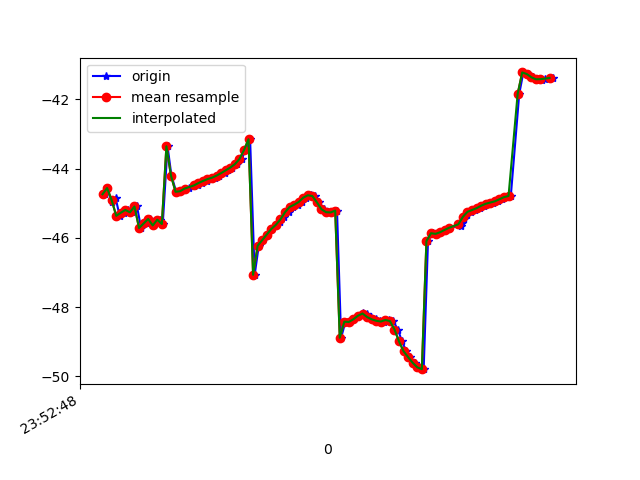

Data behind this chart, as committed beside it:
1617666768750, 362405384730412, -44.73838, 12.079334, -9.095882
1617666768761, 362405403961182, -44.56, 11.94, -8.612
1617666768780, 362405423191952, -44.98, 12.01, -9.223
1617666768797, 362405442422722, -44.84, 11.79, -8.895
1617666768815, 362405461653492, -45.36, 12.78, -8.7
1617666768832, 362405480884262, -45.27, 12.56, -8.506
1617666768853, 362405500115032, -45.19, 12.91, -7.912
1617666768871, 362405519345802, -45.26, 12.75, -8.468
1617666768891, 362405538576572, -45.09, 12.68, -7.957
1617666768909, 362405557807342, -45.71, 13.58, -8.37
1617666768929, 362405577038112, -45.58, 13.46, -8.14
1617666768948, 362405596268882, -45.45, 13.74, -7.31
1617666768967, 362405615499652, -45.64, 13.72, -8.104
1617666768990, 362405634730422, -45.47, 13.52, -7.559
1617666769004, 362405653961192, -45.6, 14.17, -6.82
1617666769025, 362405673191962, -43.35, 12.37, -7.705
1617666769042, 362405692422732, -44.2, 13.96, -6.741
1617666769063, 362405711653502, -44.67, 14.86, -6.482
1617666769082, 362405730884272, -44.65, 14.71, -6.992
1617666769100, 362405750115042, -44.59, 14.65, -7.159
1617666769119, 362405769345812, -44.56, 14.58, -7.257
1617666769141, 362405788576582, -44.51, 14.5, -7.169
1617666769157, 362405807807352, -44.47, 14.43, -7.107
1617666769175, 362405827038122, -44.42, 14.4, -7.069
1617666769198, 362405846268892, -44.36, 14.38, -7.048
1617666769214, 362405865499662, -44.3, 14.28, -7.03
1617666769233, 362405884730432, -44.26, 14.11, -7.023
1617666769252, 362405903961202, -44.2, 13.92, -7.078
1617666769276, 362405923191972, -44.13, 13.73, -7.22
1617666769291, 362405942422742, -44.05, 13.4, -7.448
1617666769308, 362405961653512, -43.97, 12.74, -7.825
1617666769329, 362405980884282, -43.87, 11.94, -8.455
1617666769350, 362406000115052, -43.73, 11.37, -9.378
1617666769366, 362406019345822, -43.47, 11.11, -10.55
1617666769387, 362406038576592, -43.15, 10.82, -11.83
1617666769407, 362406057807362, -47.06, 10.74, -13.41
1617666769425, 362406077038132, -46.22, 8.918, -14.53
1617666769444, 362406096268902, -46.06, 7.732, -16.01
1617666769462, 362406115499672, -45.9, 6.749, -17.58
1617666769482, 362406134730442, -45.74, 5.864, -19.26
1617666769500, 362406153961212, -45.62, 4.987, -21.06
1617666769520, 362406173191982, -45.53, 4.177, -22.98
1617666769535, 362406192422752, -45.4, 3.489, -24.92
1617666769557, 362406211653522, -45.26, 2.848, -26.81
1617666769576, 362406230884292, -45.11, 2.137, -28.64
1617666769597, 362406250115062, -45.04, 1.394, -30.44
1617666769616, 362406269345832, -44.96, 0.6812, -32.17
1617666769634, 362406288576602, -44.84, 0.03178, -33.75
1617666769653, 362406307807372, -44.77, -0.6814, -35.3
1617666769671, 362406327038142, -44.79, -1.486, -36.69
1617666769691, 362406346268912, -44.97, -2.278, -37.93
1617666769709, 362406365499682, -45.17, -2.94, -38.97
1617666769728, 362406384730452, -45.26, -3.355, -39.79
1617666769748, 362406403961222, -45.26, -3.51, -40.33
1617666769768, 362406423191992, -45.21, -3.609, -40.57
1617666769786, 362406442422762, -48.88, -2.363, -39.97
1617666769805, 362406461653532, -48.42, -3.408, -40.25
1617666769824, 362406480884302, -48.43, -2.998, -39.74
1617666769843, 362406500115072, -48.35, -2.399, -38.94
1617666769862, 362406519345842, -48.25, -1.752, -37.82
1617666769880, 362406538576612, -48.18, -1.151, -36.49
... 43 more rows
